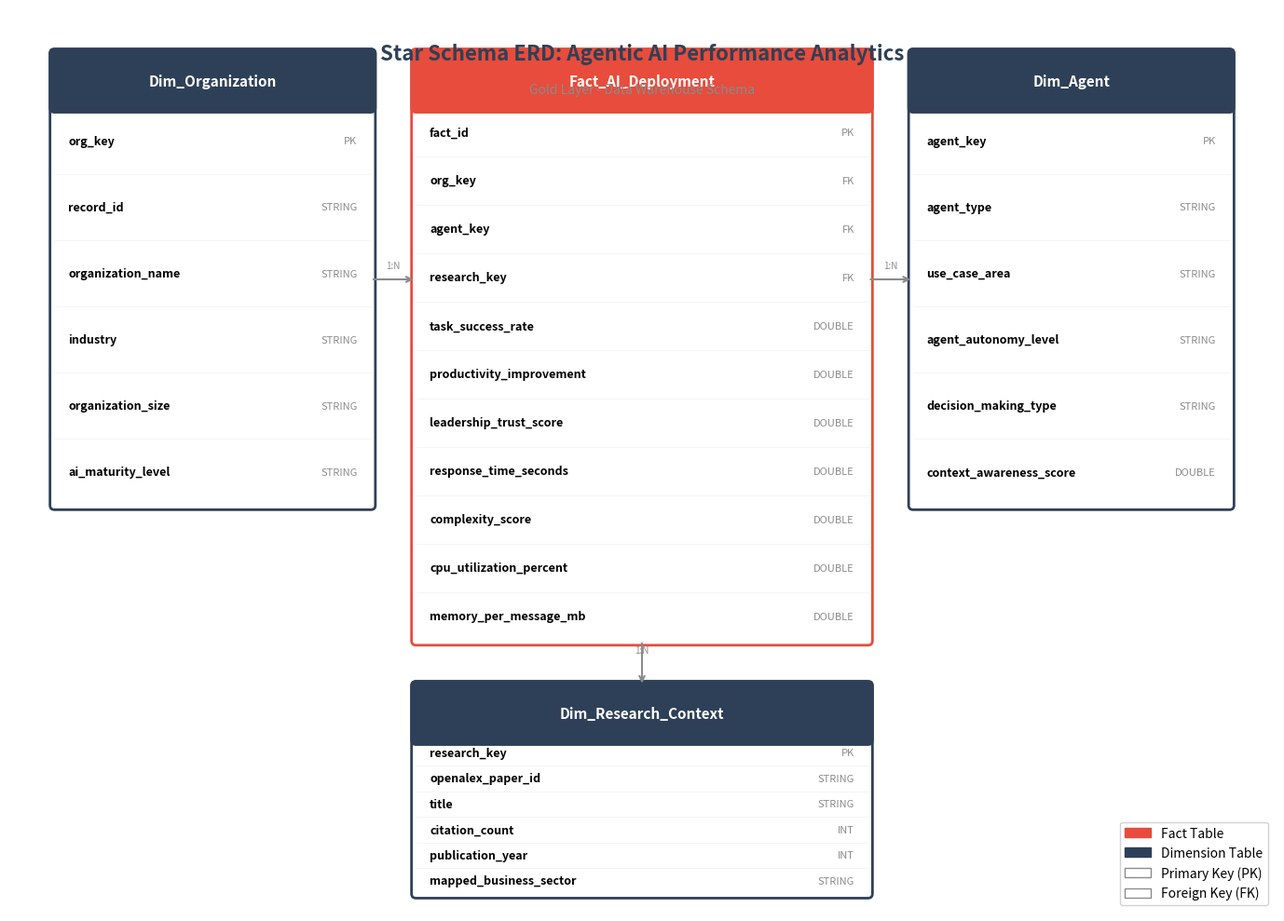

Recreate this plot in Python.
import matplotlib.pyplot as plt
import matplotlib.patches as mpatches
from matplotlib.patches import FancyBboxPatch
import numpy as np

# Setup
fig, ax = plt.subplots(1, 1, figsize=(14, 10))
ax.set_xlim(0, 14)
ax.set_ylim(0, 10)
ax.set_aspect('equal')
ax.axis('off')

# Colors
BLUE = '#2E4057'
LIGHT_BLUE = '#4A90D9'
GRAY = '#8B8B8B'
WHITE = '#FFFFFF'
LIGHT_GRAY = '#F0F0F0'
RED_ACCENT = '#E74C3C'
GREEN_ACCENT = '#27AE60'

def draw_table(ax, x, y, width, height, title, columns, color=BLUE, is_fact=False):
    """Draw a professional table box."""
    # Main box
    rect = FancyBboxPatch((x, y), width, height, 
                           boxstyle="round,pad=0.05",
                           facecolor=WHITE, edgecolor=color, linewidth=2)
    ax.add_patch(rect)
    
    # Title bar
    title_rect = FancyBboxPatch((x, y + height - 0.6), width, 0.6,
                                 boxstyle="round,pad=0.05",
                                 facecolor=color, edgecolor=color, linewidth=2)
    ax.add_patch(title_rect)
    
    # Title text
    ax.text(x + width/2, y + height - 0.3, title, 
            ha='center', va='center', fontsize=11, fontweight='bold', color=WHITE)
    
    # Columns
    col_height = (height - 0.6) / len(columns)
    for i, (col_name, col_type) in enumerate(columns):
        col_y = y + height - 0.6 - (i + 1) * col_height
        ax.text(x + 0.15, col_y + col_height/2, col_name, 
                ha='left', va='center', fontsize=9, fontweight='bold')
        ax.text(x + width - 0.15, col_y + col_height/2, col_type, 
                ha='right', va='center', fontsize=8, color=GRAY, style='italic')
        
        # Separator line
        if i < len(columns) - 1:
            ax.plot([x, x + width], [col_y, col_y], '-', color=LIGHT_GRAY, linewidth=0.5)

def draw_relationship(ax, start, end, label="", color=GRAY):
    """Draw relationship line between tables."""
    ax.annotate('', xy=end, xytext=start,
                arrowprops=dict(arrowstyle='->', color=color, lw=1.5, 
                               connectionstyle="arc3,rad=0"))
    if label:
        mid_x = (start[0] + end[0]) / 2
        mid_y = (start[1] + end[1]) / 2
        ax.text(mid_x, mid_y + 0.1, label, ha='center', va='bottom', 
                fontsize=7, color=GRAY, style='italic')

# Draw Fact Table (center)
fact_cols = [
    ("fact_id", "PK"),
    ("org_key", "FK"),
    ("agent_key", "FK"),
    ("research_key", "FK"),
    ("task_success_rate", "DOUBLE"),
    ("productivity_improvement", "DOUBLE"),
    ("leadership_trust_score", "DOUBLE"),
    ("response_time_seconds", "DOUBLE"),
    ("complexity_score", "DOUBLE"),
    ("cpu_utilization_percent", "DOUBLE"),
    ("memory_per_message_mb", "DOUBLE")
]

draw_table(ax, 4.5, 3, 5, 6.5, "Fact_AI_Deployment", fact_cols, color=RED_ACCENT, is_fact=True)

# Draw Dimension 1: Organization (left)
org_cols = [
    ("org_key", "PK"),
    ("record_id", "STRING"),
    ("organization_name", "STRING"),
    ("industry", "STRING"),
    ("organization_size", "STRING"),
    ("ai_maturity_level", "STRING")
]

draw_table(ax, 0.5, 4.5, 3.5, 5, "Dim_Organization", org_cols, color=BLUE)

# Draw Dimension 2: Agent (right)
agent_cols = [
    ("agent_key", "PK"),
    ("agent_type", "STRING"),
    ("use_case_area", "STRING"),
    ("agent_autonomy_level", "STRING"),
    ("decision_making_type", "STRING"),
    ("context_awareness_score", "DOUBLE")
]

draw_table(ax, 10, 4.5, 3.5, 5, "Dim_Agent", agent_cols, color=BLUE)

# Draw Dimension 3: Research (bottom)
research_cols = [
    ("research_key", "PK"),
    ("openalex_paper_id", "STRING"),
    ("title", "STRING"),
    ("citation_count", "INT"),
    ("publication_year", "INT"),
    ("mapped_business_sector", "STRING")
]

draw_table(ax, 4.5, 0.2, 5, 2.3, "Dim_Research_Context", research_cols, color=BLUE)

# Draw relationships
draw_relationship(ax, (4.0, 7.0), (4.5, 7.0), "1:N")
draw_relationship(ax, (9.5, 7.0), (10.0, 7.0), "1:N")
draw_relationship(ax, (7.0, 3.0), (7.0, 2.5), "1:N")

# Title
ax.text(7, 9.5, "Star Schema ERD: Agentic AI Performance Analytics", 
        ha='center', va='center', fontsize=16, fontweight='bold', color=BLUE)
ax.text(7, 9.1, "Gold Layer - Data Warehouse Schema", 
        ha='center', va='center', fontsize=10, color=GRAY, style='italic')

# Legend
legend_elements = [
    mpatches.Patch(facecolor=RED_ACCENT, edgecolor=RED_ACCENT, label='Fact Table'),
    mpatches.Patch(facecolor=BLUE, edgecolor=BLUE, label='Dimension Table'),
    mpatches.Patch(facecolor=WHITE, edgecolor=GRAY, label='Primary Key (PK)'),
    mpatches.Patch(facecolor=WHITE, edgecolor=GRAY, label='Foreign Key (FK)')
]
ax.legend(handles=legend_elements, loc='lower right', framealpha=0.9)

plt.tight_layout()
plt.savefig(r"C:\Users\richa\Documents\Sem.6\DatEng_Individual_Project\individual_project_2\06_Visualization\star_schema_erd.png", 
            dpi=300, bbox_inches='tight', facecolor='white')
plt.close()

print("ERD diagram saved successfully!")
